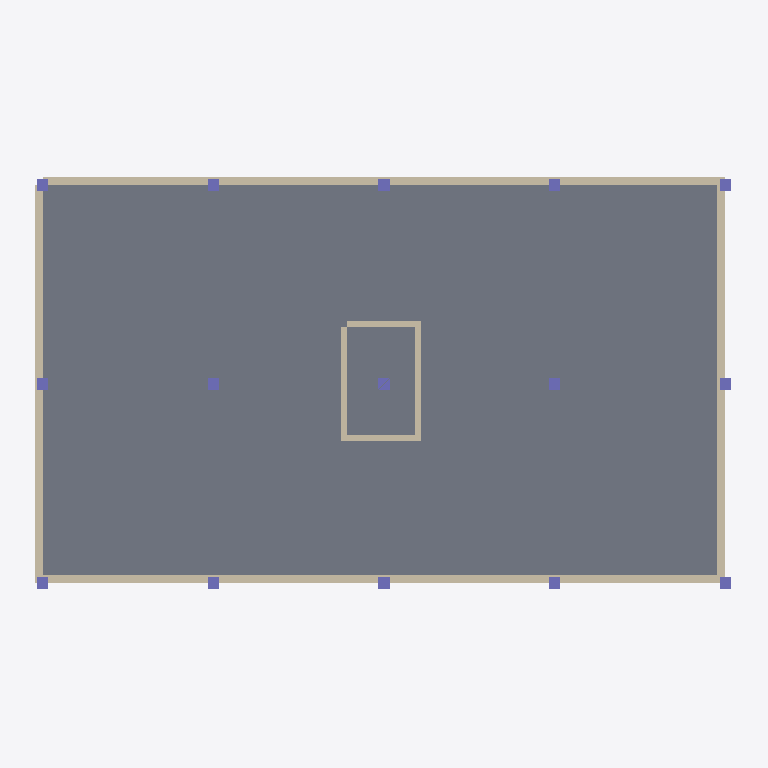
Plan cut of the same IFC building model at storey 'Ground Floor' (level 2.00 m, cut at 3.40 m), seen from above with north up, elements coloured by IFC class: 15 columns (violet), 8 walls (beige), 1 slab (grey). Cut surfaces are drawn darker.
Extent 25.0 m × 15.0 m × 19.9 m (x, y, z). Storeys (5): Ground Floor at 2.00 m; Floor 1 at 6.00 m; Floor 2 at 9.20 m; Floor 3 at 12.40 m; Floor 4 at 15.60 m. Elements (217): 90 IfcWindow, 75 IfcColumn, 44 IfcWall, 7 IfcSlab, 1 IfcDoor.

HEADER;
FILE_DESCRIPTION(('ViewDefinition[DesignTransferView]'),'2;1');
FILE_NAME('null','2026-02-13T22:08:40-05:00',(''),(''),'IfcOpenShell 0.8.4.post1','IfcOpenShell 0.8.4.post1','');
FILE_SCHEMA(('IFC4'));
ENDSEC;
DATA;
#1=IFCPROJECT('2sZjbnmlX0XxdJlgdZC5Rd',$,'Foundry -- Dar es Salaam, Tanzania',$,$,$,$,(#10),#5);
#12=IFCSITE('1BZOogEYDD2BLySjannwM8',$,'Development Site',$,$,$,$,$,$,$,$,$,$,$);
#14=IFCBUILDING('2O8aj7N5b6bPzDvnf26E4t',$,'Mixed Use Residential',$,$,$,$,$,$,$,$,$);
#49=IFCBUILDINGSTOREY('1aA7sHrW92RxezvwyWp76I',$,'Ground Floor',$,$,$,$,$,$,2.0);
#50=IFCBUILDINGSTOREY('3PfpACEwH1zx2pZs$52izh',$,'Floor 1',$,$,$,$,$,$,6.0);
#51=IFCBUILDINGSTOREY('0ODL2qvsvCNhHF0rGHv69b',$,'Floor 2',$,$,$,$,$,$,9.2);
#52=IFCBUILDINGSTOREY('0DYUIeXdX5eP5U6_xhulEZ',$,'Floor 3',$,$,$,$,$,$,12.4);
#53=IFCBUILDINGSTOREY('0fvVpO4u15C8M_vEFIoWue',$,'Floor 4',$,$,$,$,$,$,15.6);
#70=IFCSLAB('19mz_V8T5CFRya$r27eNX6',$,'Slab -- Ground Floor',$,$,#83,#77,$,.FLOOR.);
#144=IFCWALL('3nqrz9pLv3YPyLStJa33M6',$,'South Wall -- Ground Floor',$,$,#161,#155,$,$);
#456=IFCWALL('3K7B3gasv3NfebSo0zmMa8',$,'North Wall -- Ground Floor',$,$,#473,#467,$,$);
#870=IFCWALL('1NzUJJyUDBrP5en66Geqi1',$,'West Wall -- Ground Floor',$,$,#887,#881,$,$);
#726=IFCWALL('39St1kYbXA4P66EJkmT2zH',$,'East Wall -- Ground Floor',$,$,#743,#737,$,$);
#5666=IFCWALL('2SmhWcFYHEv8qpzGCR0zhT',$,'Stair-W -- Ground Floor',$,$,#5683,#5677,$,$);
#5648=IFCWALL('3o4Wmv5v58iemRUrDaX6Dy',$,'Stair-E -- Ground Floor',$,$,#5665,#5659,$,$);
#5612=IFCWALL('1_ireE1pfBdvgMr2Agu8u6',$,'Stair-S -- Ground Floor',$,$,#5629,#5623,$,$);
#5630=IFCWALL('1ZyBeDlZX96AkntBX_y3dr',$,'Stair-N -- Ground Floor',$,$,#5647,#5641,$,$);
#4422=IFCCOLUMN('2tB0hptmL3XQnAw$sLlVn3',$,'Col-20 -- Ground Floor',$,$,#4437,#4431,$,$);
#4454=IFCCOLUMN('0KWo76lWr8k94SrWFVHrBO',$,'Col-22 -- Ground Floor',$,$,#4469,#4463,$,$);
#4326=IFCCOLUMN('0eJYhF9$1CaQGMzfspjXQw',$,'Col-00 -- Ground Floor',$,$,#4341,#4335,$,$);
#4342=IFCCOLUMN('19AzdW9eD5ehv5C0iDjdXZ',$,'Col-01 -- Ground Floor',$,$,#4357,#4351,$,$);
#4358=IFCCOLUMN('3a5pscCb92b8XT$yuU76Am',$,'Col-02 -- Ground Floor',$,$,#4373,#4367,$,$);
#4374=IFCCOLUMN('3DgFX25l55e8dez90_Ci_2',$,'Col-10 -- Ground Floor',$,$,#4389,#4383,$,$);
#4390=IFCCOLUMN('1o1umETIj47AlgS9mrNlNu',$,'Col-11 -- Ground Floor',$,$,#4405,#4399,$,$);
#4406=IFCCOLUMN('0pyFYLE256ogUBv65z1p0b',$,'Col-12 -- Ground Floor',$,$,#4421,#4415,$,$);
#4438=IFCCOLUMN('3PzPJ$c$nDifHcNVeOre$0',$,'Col-21 -- Ground Floor',$,$,#4453,#4447,$,$);
#4470=IFCCOLUMN('3PxWKjI9j028jc5_ntOpKa',$,'Col-30 -- Ground Floor',$,$,#4485,#4479,$,$);
#4486=IFCCOLUMN('2U7FQZfTbAiArJb3PzsgII',$,'Col-31 -- Ground Floor',$,$,#4501,#4495,$,$);
#4518=IFCCOLUMN('3knaJl9cv4l8JYX9dfaQBK',$,'Col-40 -- Ground Floor',$,$,#4533,#4527,$,$);
#4502=IFCCOLUMN('1KzqjzFZD3qfplFDmfWh1J',$,'Col-32 -- Ground Floor',$,$,#4517,#4511,$,$);
#4534=IFCCOLUMN('1C2$6IV8T8cR_iiBnyLEwr',$,'Col-41 -- Ground Floor',$,$,#4549,#4543,$,$);
#4550=IFCCOLUMN('0egvMhsur339nFyyQls56d',$,'Col-42 -- Ground Floor',$,$,#4565,#4559,$,$);
ENDSEC;